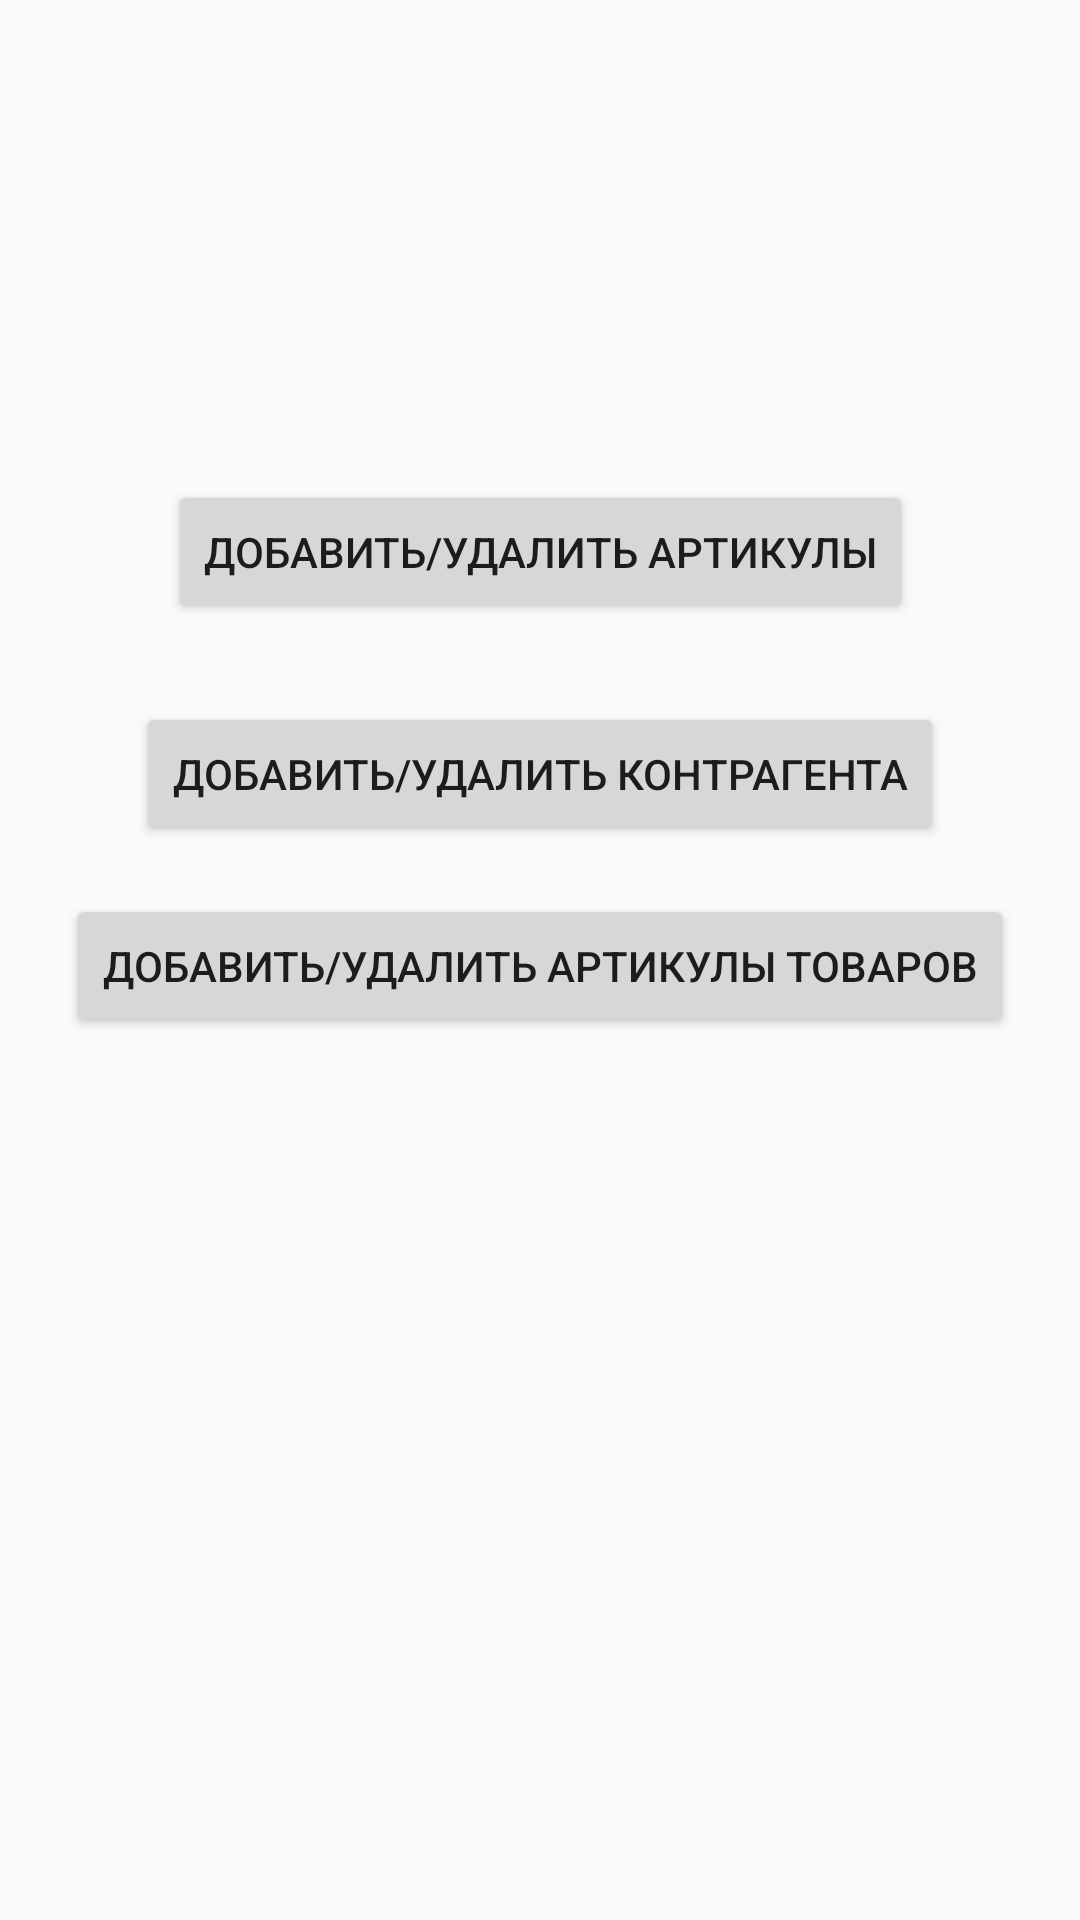

Write the Android layout XML for this screen, with the resource values it uses.
<!-- AndroidManifest.xml: application theme AppTheme -->
<!-- res/layout/activity_nastroiki.xml -->
<?xml version="1.0" encoding="utf-8"?>
<androidx.constraintlayout.widget.ConstraintLayout xmlns:android="http://schemas.android.com/apk/res/android"
    xmlns:app="http://schemas.android.com/apk/res-auto"
    xmlns:tools="http://schemas.android.com/tools"
    android:layout_width="match_parent"
    android:layout_height="match_parent"
    tools:context=".Nastroiki">

    <Button
        android:id="@+id/articuls_change_but"
        android:layout_width="wrap_content"
        android:layout_height="wrap_content"
        android:layout_marginTop="160dp"
        android:text="@string/but_change_articles"
        app:layout_constraintEnd_toEndOf="parent"
        app:layout_constraintStart_toStartOf="parent"
        app:layout_constraintTop_toTopOf="parent" />

    <Button
        android:id="@+id/addelCagent"
        android:layout_width="wrap_content"
        android:layout_height="wrap_content"
        android:layout_marginTop="26dp"
        android:text="Добавить/Удалить контрагента"
        app:layout_constraintEnd_toEndOf="parent"
        app:layout_constraintStart_toStartOf="parent"
        app:layout_constraintTop_toBottomOf="@+id/articuls_change_but" />

    <Button
        android:id="@+id/addelatrgoods"
        android:layout_width="wrap_content"
        android:layout_height="wrap_content"
        android:layout_marginTop="16dp"
        android:text="Добавить/удалить артикулы товаров"
        app:layout_constraintEnd_toEndOf="parent"
        app:layout_constraintStart_toStartOf="parent"
        app:layout_constraintTop_toBottomOf="@+id/addelCagent" />
</androidx.constraintlayout.widget.ConstraintLayout>
<!-- resources referenced by this layout -->
<resources>
  <string name="but_change_articles">Добавить/Удалить артикулы</string>
  <style name="AppTheme" parent="Theme.AppCompat.Light.DarkActionBar">
          
          <item name="colorPrimary">@color/colorPrimary</item>
          <item name="colorPrimaryDark">@color/colorPrimaryDark</item>
          <item name="colorAccent">@color/colorAccent</item>
  
      </style>
  <color name="colorPrimary">#FD6C3E</color>
  <color name="colorPrimaryDark">#3700B3</color>
  <color name="colorAccent">#B3B8B8</color>
</resources>
